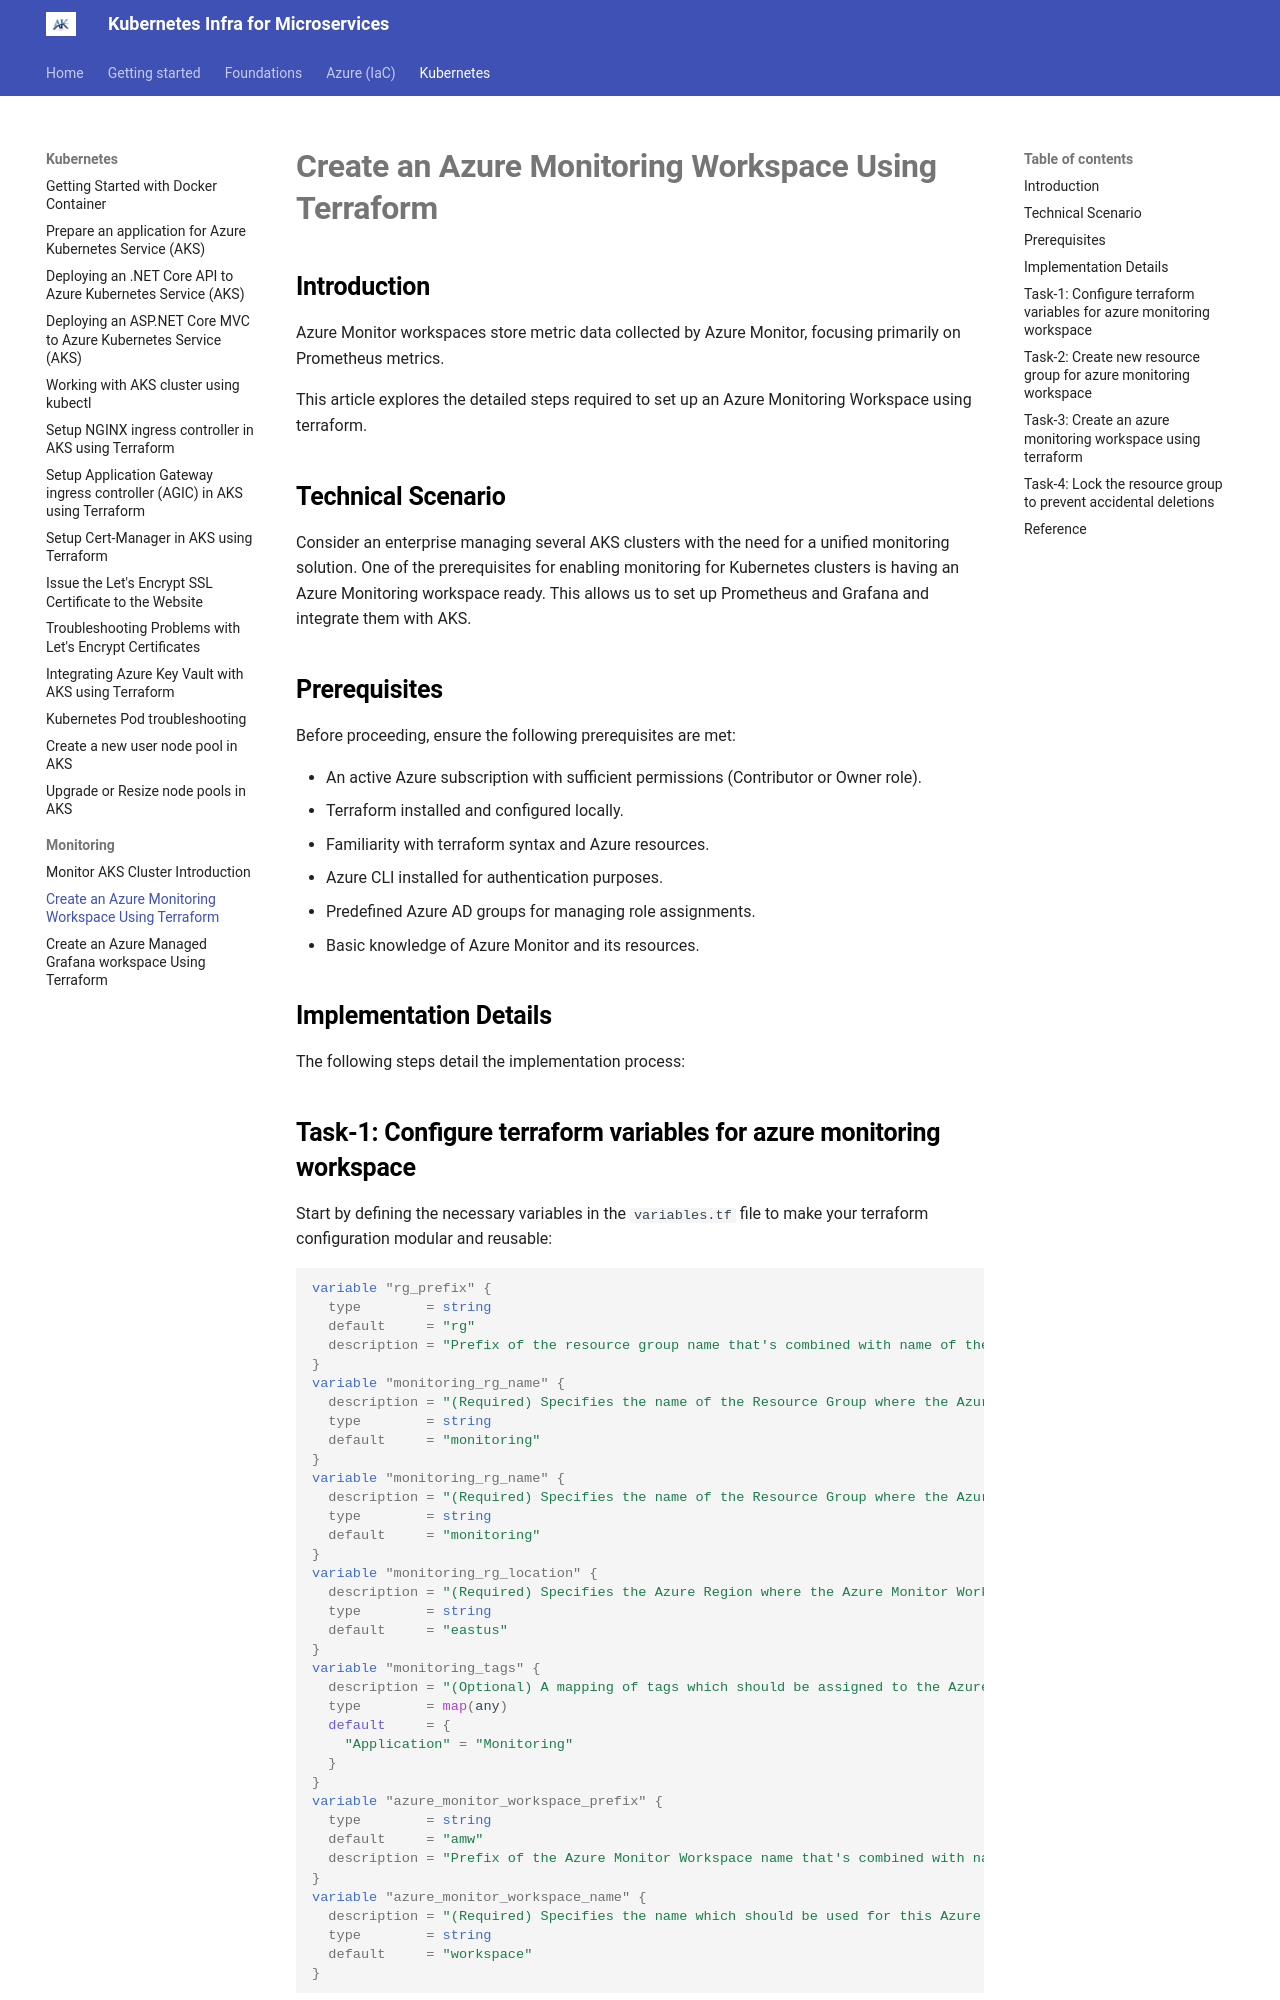

repository: akeesari/kubernetes · page: kubernetes/monitoring/monitor-workspace/index.html · generator: mkdocs

# **Create an Azure Monitoring Workspace Using Terraform**

## **Introduction**

Azure Monitor workspaces store metric data collected by Azure Monitor, focusing primarily on Prometheus metrics.

This article explores the detailed steps required to set up an Azure Monitoring Workspace using terraform.

## **Technical Scenario**

Consider an enterprise managing several AKS clusters with the need for a unified monitoring solution. One of the prerequisites for enabling monitoring for Kubernetes clusters is having an Azure Monitoring workspace ready. This allows us to set up Prometheus and Grafana and integrate them with AKS.

## **Prerequisites**

Before proceeding, ensure the following prerequisites are met:

- An active Azure subscription with sufficient permissions (Contributor or Owner role).
- Terraform installed and configured locally.
- Familiarity with terraform syntax and Azure resources.
- Azure CLI installed for authentication purposes.
- Predefined Azure AD groups for managing role assignments.
- Basic knowledge of Azure Monitor and its resources.

## **Implementation Details**

The following steps detail the implementation process:

## **Task-1: Configure terraform variables for azure monitoring workspace**

Start by defining the necessary variables in the `variables.tf` file to make your terraform configuration modular and reusable:

```hcl
variable "rg_prefix" {
  type        = string
  default     = "rg"
  description = "Prefix of the resource group name that's combined with name of the resource group."
}
variable "monitoring_rg_name" {
  description = "(Required) Specifies the name of the Resource Group where the Azure Monitor Workspace should exist. "
  type        = string
  default     = "monitoring"
}
variable "monitoring_rg_name" {
  description = "(Required) Specifies the name of the Resource Group where the Azure Monitor Workspace should exist. "
  type        = string
  default     = "monitoring"
}
variable "monitoring_rg_location" {
  description = "(Required) Specifies the Azure Region where the Azure Monitor Workspace should exist."
  type        = string
  default     = "eastus"
}
variable "monitoring_tags" {
  description = "(Optional) A mapping of tags which should be assigned to the Azure Monitor Workspace."
  type        = map(any)
  default     = {
    "Application" = "Monitoring"
  }
}
variable "azure_monitor_workspace_prefix" {
  type        = string
  default     = "amw"
  description = "Prefix of the Azure Monitor Workspace name that's combined with name of the Azure Monitor Workspace."
}
variable "azure_monitor_workspace_name" {
  description = "(Required) Specifies the name which should be used for this Azure Monitor Workspace."
  type        = string
  default     = "workspace"
}
```
